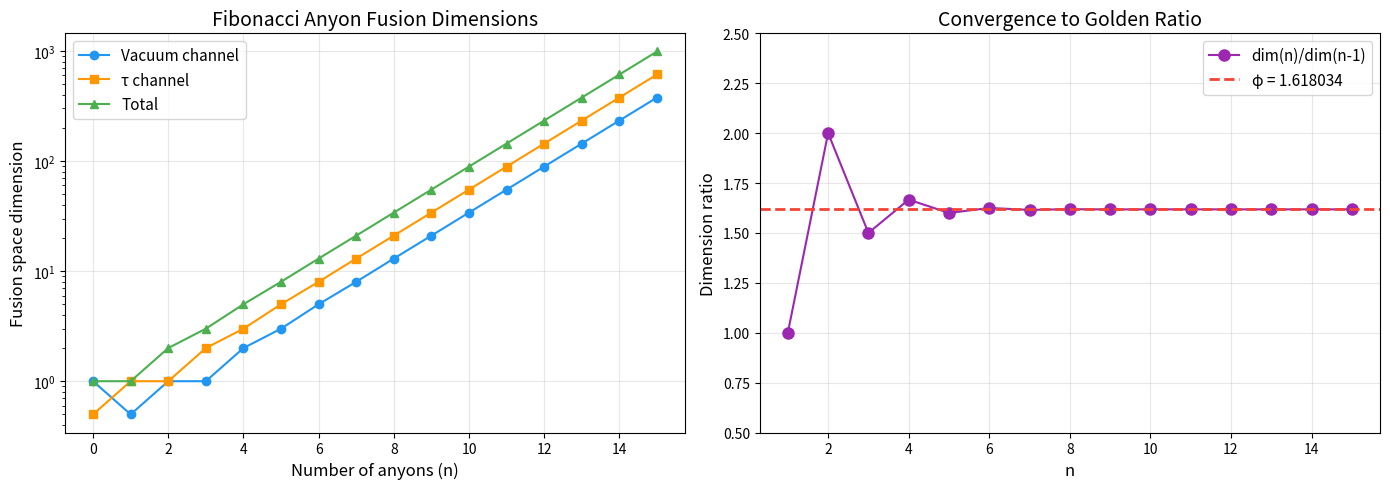
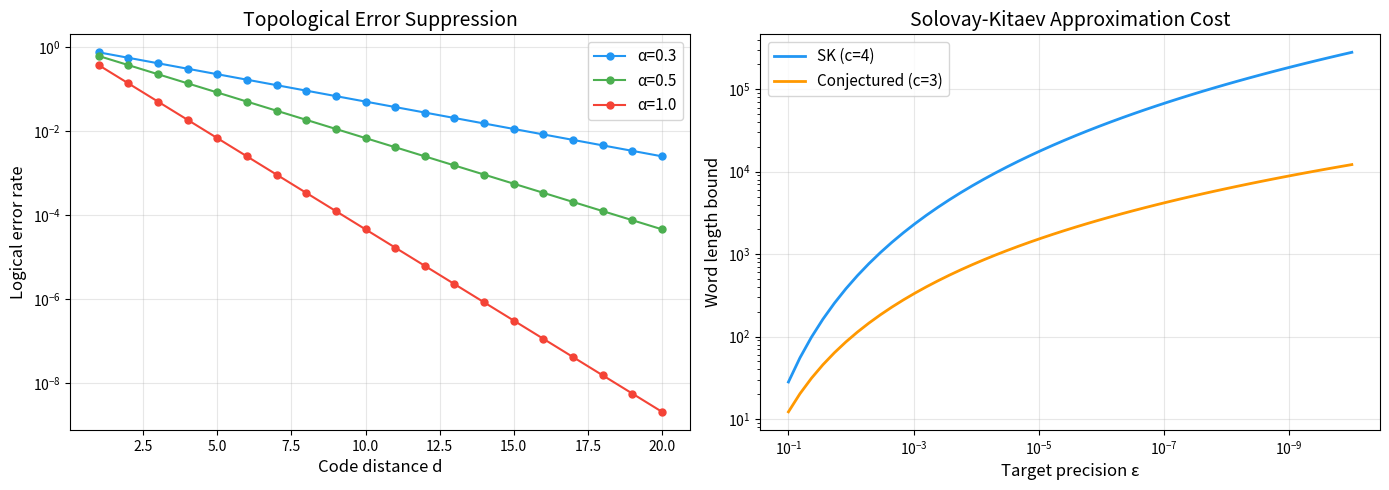
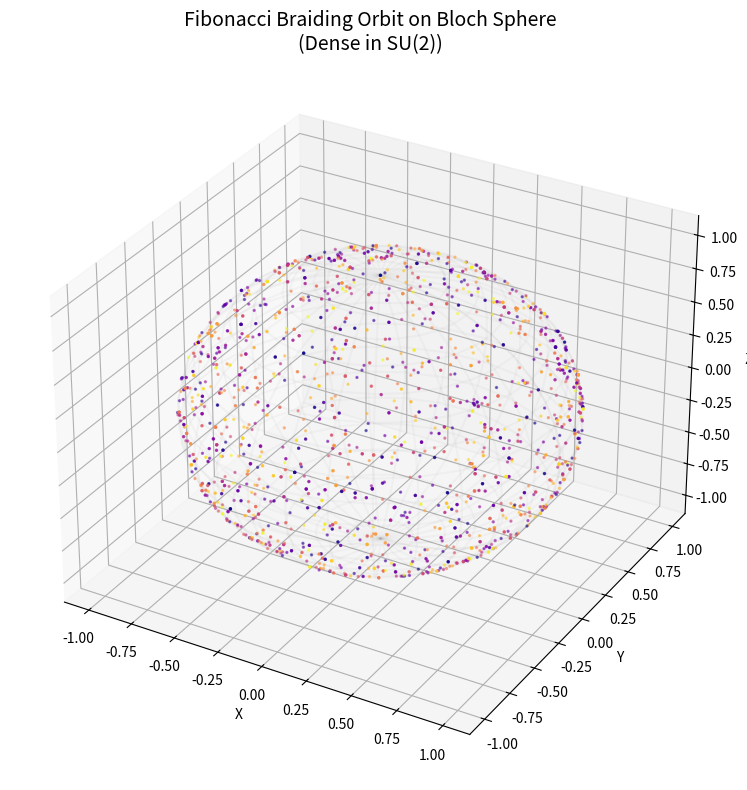

Recreate these plots in Python, in order.
#!/usr/bin/env python3
"""
Braiding Universality for Topological Quantum Computing - Demonstration

Numerical examples showing:
1. Fibonacci fusion dimensions and golden ratio convergence
2. Solovay-Kitaev bound computation
3. Writhe computation and mirror symmetry
4. Error suppression with code distance
5. Jones representation matrix computation
"""

import numpy as np
from typing import List, Tuple


def fibonacci_fusion_dimensions(n_max: int = 15) -> None:
    """Compute Fibonacci fusion dimensions and show golden ratio convergence."""
    print("=" * 60)
    print("FIBONACCI FUSION DIMENSIONS")
    print("=" * 60)

    vacuum = [1, 0, 1]
    tau = [0, 1, 1]

    for n in range(3, n_max + 1):
        vacuum.append(vacuum[-2] + vacuum[-1])
        tau.append(tau[-2] + tau[-1])

    phi = (1 + np.sqrt(5)) / 2

    print(f"\n{'n':>4} {'Vacuum':>10} {'Tau':>10} {'Total':>10} {'Ratio':>12} {'phi':>10}")
    print("-" * 60)
    for n in range(n_max + 1):
        total = vacuum[n] + tau[n]
        if n >= 3 and vacuum[n-1] + tau[n-1] > 0:
            ratio = total / (vacuum[n-1] + tau[n-1])
        else:
            ratio = float('nan')
        print(f"{n:>4} {vacuum[n]:>10} {tau[n]:>10} {total:>10} {ratio:>12.8f} {phi:>10.8f}")

    print(f"\nGolden ratio phi = {phi:.10f}")
    print(f"phi^2 = {phi**2:.10f}")
    print(f"phi + 1 = {phi + 1:.10f}")
    print(f"phi^2 - (phi+1) = {phi**2 - phi - 1:.2e} (should be ~0)")
    print(f"\nQubit encoding: 4 anyons -> {vacuum[4]} vacuum states (1 logical qubit)")


def solovay_kitaev_bounds() -> None:
    """Compute Solovay-Kitaev word length bounds for various precisions."""
    print("\n" + "=" * 60)
    print("SOLOVAY-KITAEV WORD LENGTH BOUNDS")
    print("=" * 60)

    C = 10.0
    SK_EXP = 4
    OPT_EXP = 3

    epsilons = [1e-1, 1e-2, 1e-3, 1e-4, 1e-6, 1e-8, 1e-10]

    print(f"\n{'eps':>12} {'log(1/eps)':>10} {'SK (c=4)':>12} {'Optimal (c=3)':>14} {'Improvement':>12}")
    print("-" * 65)
    for eps in epsilons:
        log_inv_eps = np.log(1.0 / eps)
        sk_bound = C * log_inv_eps ** SK_EXP
        opt_bound = C * log_inv_eps ** OPT_EXP
        improvement = sk_bound / opt_bound if opt_bound > 0 else float('inf')
        print(f"{eps:>12.0e} {log_inv_eps:>10.2f} {sk_bound:>12.0f} {opt_bound:>14.0f} {improvement:>12.1f}x")


def circuit_compilation_costs() -> None:
    """Show total braiding cost for circuits of various sizes."""
    print("\n" + "=" * 60)
    print("CIRCUIT COMPILATION COSTS")
    print("=" * 60)

    C = 10.0
    SK_EXP = 4
    eps = 1e-6

    print(f"\nTarget precision: eps = {eps:.0e}")
    print(f"\n{'Gates (m)':>10} {'Braids/gate':>12} {'Total braids':>14} {'Overhead':>10}")
    print("-" * 50)
    for m in [10, 100, 1000, 10000, 100000]:
        per_gate = C * np.log(m / eps) ** SK_EXP
        total = m * per_gate
        overhead = total / m
        print(f"{m:>10} {per_gate:>12.0f} {total:>14.0f} {overhead:>10.0f}x")


def writhe_examples() -> None:
    """Demonstrate writhe computation and mirror symmetry."""
    print("\n" + "=" * 60)
    print("WRITHE COMPUTATION AND MIRROR SYMMETRY")
    print("=" * 60)

    examples = [
        ("Trefoil (3_1)", [+1, +1, +1]),
        ("Figure-eight (4_1)", [+1, +1, -1, -1]),
        ("Cinquefoil (5_1)", [+1, +1, +1, +1, +1]),
        ("Three-twist (5_2)", [+1, +1, +1, -1, -1]),
        ("Hopf link", [+1, +1]),
    ]

    for name, crossings in examples:
        w = sum(crossings)
        mirror_w = -w
        print(f"\n{name}:")
        print(f"  Crossings: {crossings}")
        print(f"  Writhe: w = {w}")
        print(f"  Mirror writhe: -w = {mirror_w}")
        print(f"  Verified: writhe(mirror) = -writhe(original) check")


def error_suppression() -> None:
    """Demonstrate exponential error suppression with code distance."""
    print("\n" + "=" * 60)
    print("TOPOLOGICAL ERROR SUPPRESSION")
    print("=" * 60)

    C = 1.0
    alpha = 0.5

    print(f"\nC = {C}, alpha = {alpha}")
    print(f"\n{'Distance d':>12} {'Error rate':>14} {'Suppression':>14}")
    print("-" * 45)
    for d in range(1, 21):
        error = C * np.exp(-alpha * d)
        suppression = error / C
        print(f"{d:>12} {error:>14.2e} {suppression:>14.2e}")

    print(f"\nThreshold comparison:")
    print(f"  Fibonacci anyon threshold: ~11%")
    print(f"  Surface code threshold:    ~1%")
    print(f"  Advantage: ~11x higher threshold")


def jones_representation() -> None:
    """Compute the Jones representation matrices for Fibonacci anyons."""
    print("\n" + "=" * 60)
    print("JONES REPRESENTATION FOR FIBONACCI ANYONS")
    print("=" * 60)

    # Fibonacci anyon braiding: R-matrix eigenvalues
    # R_1 (vacuum channel) = e^{-4*pi*i/5}, R_tau (tau channel) = e^{3*pi*i/5}
    R1 = np.exp(-4j * np.pi / 5)
    Rtau = np.exp(3j * np.pi / 5)
    phi = (1 + np.sqrt(5)) / 2

    # F-matrix for Fibonacci fusion category (unitary, symmetric, F^2 = I)
    F = np.array([
        [phi**(-1), phi**(-0.5)],
        [phi**(-0.5), -phi**(-1)]
    ])

    # sigma_1 acts on first pair: diagonal in fusion basis
    sigma1 = np.diag([R1, Rtau])

    # sigma_2 = F * sigma_1 * F (F is its own inverse for Fibonacci)
    sigma2 = F @ sigma1 @ F

    print(f"\nsigma_1 = ")
    for row in sigma1:
        print(f"  [{row[0]:.6f}, {row[1]:.6f}]")

    print(f"\nsigma_2 = ")
    for row in sigma2:
        print(f"  [{row[0]:.6f}, {row[1]:.6f}]")

    # Check braid relation: sigma_1*sigma_2*sigma_1 = sigma_2*sigma_1*sigma_2
    lhs = sigma1 @ sigma2 @ sigma1
    rhs = sigma2 @ sigma1 @ sigma2
    braid_err = np.linalg.norm(lhs - rhs)
    print(f"\nBraid relation check: ||sigma_1*sigma_2*sigma_1 - sigma_2*sigma_1*sigma_2|| = {braid_err:.2e}")

    # Check non-commutativity
    commutator = sigma1 @ sigma2 - sigma2 @ sigma1
    print(f"Non-commutativity: ||[sigma_1, sigma_2]|| = {np.linalg.norm(commutator):.6f}")

    # Check order: compute (sigma_1*sigma_2)^m
    product = sigma1 @ sigma2
    print(f"\nOrder check: (sigma_1*sigma_2)^m")
    power = np.eye(2, dtype=complex)
    found_order = False
    for m in range(1, 201):
        power = power @ product
        if np.linalg.norm(power - np.eye(2)) < 1e-8:
            print(f"  (sigma_1*sigma_2)^{m} = I  (order = {m})")
            found_order = True
            break
    if not found_order:
        print(f"  (sigma_1*sigma_2)^m != I for m = 1,...,200 -> likely infinite order")

    # Trace criterion for SU(2): |tr(U)| < 2 implies infinite order
    tr = np.trace(product)
    print(f"  tr(sigma_1*sigma_2) = {tr:.6f}")
    print(f"  |tr(sigma_1*sigma_2)| = {abs(tr):.6f} {'< 2: infinite order' if abs(tr) < 2 - 1e-10 else '>= 2: could be finite order'}")

    # Density evidence: generate random words and check coverage
    print(f"\nDensity check: generating random braid words...")
    gens = [sigma1, sigma2, np.linalg.inv(sigma1), np.linalg.inv(sigma2)]
    traces = set()
    for _ in range(10000):
        word_len = np.random.randint(1, 20)
        mat = np.eye(2, dtype=complex)
        for _ in range(word_len):
            mat = mat @ gens[np.random.randint(4)]
        tr_val = round(np.trace(mat).real, 4)
        traces.add(tr_val)
    print(f"  Distinct trace values (10000 random words): {len(traces)}")
    print(f"  Range: [{min(traces):.4f}, {max(traces):.4f}]")
    print(f"  (Dense in [-2, 2] implies dense in SU(2))")


if __name__ == "__main__":
    fibonacci_fusion_dimensions()
    solovay_kitaev_bounds()
    circuit_compilation_costs()
    writhe_examples()
    error_suppression()
    jones_representation()


#!/usr/bin/env python3
"""
Visualization: Fibonacci Fusion Dimensions and Golden Ratio Convergence
"""

import numpy as np
import matplotlib
matplotlib.use('Agg')
import matplotlib.pyplot as plt


def compute_fusion_dims(n_max: int = 20):
    vacuum = [1, 0, 1]
    tau = [0, 1, 1]
    for n in range(3, n_max + 1):
        vacuum.append(vacuum[-2] + vacuum[-1])
        tau.append(tau[-2] + tau[-1])
    return vacuum, tau


def plot_fusion_dimensions():
    n_max = 15
    vacuum, tau = compute_fusion_dims(n_max)
    total = [v + t for v, t in zip(vacuum, tau)]

    phi = (1 + np.sqrt(5)) / 2
    ratios = [total[n] / total[n-1] if total[n-1] > 0 else np.nan
              for n in range(1, n_max + 1)]

    fig, axes = plt.subplots(1, 2, figsize=(14, 5))

    # Plot 1: Fusion dimensions
    ax = axes[0]
    ns = list(range(n_max + 1))
    ax.semilogy(ns, [max(v, 0.5) for v in vacuum], 'o-', label='Vacuum channel', color='#2196F3')
    ax.semilogy(ns, [max(t, 0.5) for t in tau], 's-', label='τ channel', color='#FF9800')
    ax.semilogy(ns, [max(t, 0.5) for t in total], '^-', label='Total', color='#4CAF50')
    ax.set_xlabel('Number of anyons (n)', fontsize=12)
    ax.set_ylabel('Fusion space dimension', fontsize=12)
    ax.set_title('Fibonacci Anyon Fusion Dimensions', fontsize=14)
    ax.legend(fontsize=11)
    ax.grid(True, alpha=0.3)

    # Plot 2: Convergence to golden ratio
    ax = axes[1]
    ns_ratio = list(range(1, n_max + 1))
    ax.plot(ns_ratio, ratios, 'o-', color='#9C27B0', markersize=8, label='dim(n)/dim(n-1)')
    ax.axhline(y=phi, color='#F44336', linestyle='--', linewidth=2, label=f'φ = {phi:.6f}')
    ax.set_xlabel('n', fontsize=12)
    ax.set_ylabel('Dimension ratio', fontsize=12)
    ax.set_title('Convergence to Golden Ratio', fontsize=14)
    ax.legend(fontsize=11)
    ax.grid(True, alpha=0.3)
    ax.set_ylim(0.5, 2.5)

    plt.tight_layout()
    plt.savefig('fusion_dimensions.png', dpi=150, bbox_inches='tight')
    print("Saved fusion_dimensions.png")


def plot_error_suppression():
    fig, axes = plt.subplots(1, 2, figsize=(14, 5))

    # Plot 1: Error vs code distance
    ax = axes[0]
    distances = np.arange(1, 21)
    for alpha, label, color in [(0.3, 'α=0.3', '#2196F3'),
                                 (0.5, 'α=0.5', '#4CAF50'),
                                 (1.0, 'α=1.0', '#F44336')]:
        errors = np.exp(-alpha * distances)
        ax.semilogy(distances, errors, 'o-', label=label, color=color, markersize=5)

    ax.set_xlabel('Code distance d', fontsize=12)
    ax.set_ylabel('Logical error rate', fontsize=12)
    ax.set_title('Topological Error Suppression', fontsize=14)
    ax.legend(fontsize=11)
    ax.grid(True, alpha=0.3)

    # Plot 2: SK bound vs precision
    ax = axes[1]
    epsilons = np.logspace(-1, -10, 50)
    for C, exp_val, label, color in [
        (1.0, 4, 'SK (c=4)', '#2196F3'),
        (1.0, 3, 'Conjectured (c=3)', '#FF9800'),
    ]:
        bounds = C * np.log(1.0 / epsilons) ** exp_val
        ax.loglog(epsilons, bounds, '-', label=label, color=color, linewidth=2)

    ax.set_xlabel('Target precision ε', fontsize=12)
    ax.set_ylabel('Word length bound', fontsize=12)
    ax.set_title('Solovay-Kitaev Approximation Cost', fontsize=14)
    ax.legend(fontsize=11)
    ax.grid(True, alpha=0.3)
    ax.invert_xaxis()

    plt.tight_layout()
    plt.savefig('error_and_sk_bounds.png', dpi=150, bbox_inches='tight')
    print("Saved error_and_sk_bounds.png")


def plot_jones_representation():
    """Visualize the Jones representation matrices and their orbit."""
    phi = (1 + np.sqrt(5)) / 2

    F = np.array([
        [phi ** (-1), phi ** (-0.5)],
        [phi ** (-0.5), -phi ** (-1)]
    ])

    R1 = np.exp(-4j * np.pi / 5)
    Rtau = np.exp(3j * np.pi / 5)
    sigma1 = np.diag([R1, Rtau])
    sigma2 = F @ sigma1 @ F

    # Generate orbit on the Bloch sphere
    state = np.array([1.0, 0.0], dtype=complex)
    generators = [sigma1, sigma2, np.linalg.inv(sigma1), np.linalg.inv(sigma2)]

    points = []
    current = state.copy()
    for _ in range(2000):
        gen = generators[np.random.randint(4)]
        current = gen @ current
        current = current / np.linalg.norm(current)

        # Bloch sphere coordinates
        theta = 2 * np.arccos(min(abs(current[0]), 1.0))
        phi_angle = np.angle(current[1]) - np.angle(current[0])
        x = np.sin(theta) * np.cos(phi_angle)
        y = np.sin(theta) * np.sin(phi_angle)
        z = np.cos(theta)
        points.append((x, y, z))

    points = np.array(points)

    fig = plt.figure(figsize=(8, 8))
    ax = fig.add_subplot(111, projection='3d')

    # Draw unit sphere wireframe
    u = np.linspace(0, 2 * np.pi, 30)
    v = np.linspace(0, np.pi, 20)
    xs = np.outer(np.cos(u), np.sin(v))
    ys = np.outer(np.sin(u), np.sin(v))
    zs = np.outer(np.ones_like(u), np.cos(v))
    ax.plot_wireframe(xs, ys, zs, alpha=0.05, color='gray')

    # Plot orbit points
    ax.scatter(points[:, 0], points[:, 1], points[:, 2],
               c=np.arange(len(points)), cmap='plasma', s=2, alpha=0.5)

    ax.set_xlabel('X')
    ax.set_ylabel('Y')
    ax.set_zlabel('Z')
    ax.set_title('Fibonacci Braiding Orbit on Bloch Sphere\n(Dense in SU(2))', fontsize=14)

    plt.tight_layout()
    plt.savefig('bloch_sphere_orbit.png', dpi=150, bbox_inches='tight')
    print("Saved bloch_sphere_orbit.png")


if __name__ == "__main__":
    plot_fusion_dimensions()
    plot_error_suppression()
    plot_jones_representation()
    print("\nAll visualizations generated!")
